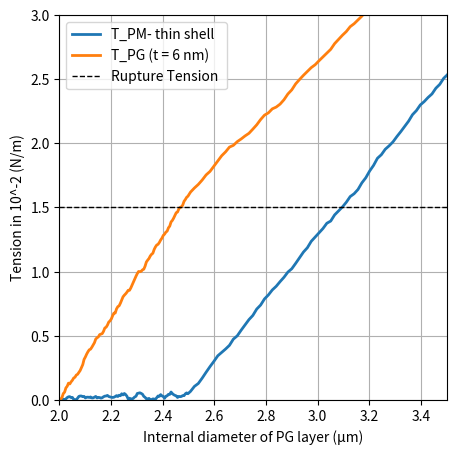

Source code (Python):
"""
Helper for plotting noisy diameter curves based on a small set of points. Adds
random wobble to mimic measurement uncertainty.
"""

import matplotlib.pyplot as plt
import numpy as np

def add_wobble(x, y, amplitude=0.2, num_points=200):
    """
    Given arrays x and y defining a line, return new x and y arrays with many intermediate points
    and a slight, smoothed random perturbation added. The endpoints remain fixed.
    """
    t = np.linspace(0, 1, num_points)
    # Interpolate the original points to a finer resolution
    x_interp = np.interp(t, np.linspace(0, 1, len(x)), x)
    y_interp = np.interp(t, np.linspace(0, 1, len(y)), y)
    
    # Generate random noise and fix the endpoints to zero
    noise = np.random.normal(scale=amplitude, size=num_points)
    noise[0] = 0
    noise[-1] = 0
    
    # Smooth the noise using a moving average filter
    window_size = 5
    window = np.ones(window_size) / window_size
    noise = np.convolve(noise, window, mode='same')
    
    return x_interp, y_interp + noise

plt.figure(figsize=(5, 5))

angle = 68  # Reduced angle for both curves

# PM (Plasma Membrane) curve
pm_x = [0, 5, 20]  
pm_y = [0, 0.5, 0.5 + np.tan(np.radians(angle)) * (20 - 5)]

# PG (Peptidoglycan) curve
pg_x = [0, 5, 20]  
pg_y = [0, 16, 10 + np.tan(np.radians(angle)) * (20 - 5)]
pg_y[2] = 10 + (20 - 5) * np.tan(np.radians(angle))  # Adjusting PG tilt

# Generate wobbly versions
x_pm_w, y_pm_w = add_wobble(pm_x, pm_y, amplitude=0.3)
x_pg_w, y_pg_w = add_wobble(pg_x, pg_y, amplitude=0.3)

# Scale tension values (y) from original 0–30 to 0–3 (in 10^-2 N/m units)
factor_y = 3 / 30
y_pm_w = y_pm_w * factor_y
y_pg_w = y_pg_w * factor_y

# Remap the x values (original 0–20) to internal diameter in microns:
#   original 0   -> 2 µm  (if the bladder is very slack, the internal diameter is small)
#   original 20  -> 4 µm  (fully inflated, the ball reaches 4 µm in diameter)
x_pm_w = 2 + (x_pm_w / 20) * (4 - 2)
x_pg_w = 2 + (x_pg_w / 20) * (4 - 2)

# Plot the PM and PG curves
plt.plot(x_pm_w, y_pm_w, label='T_PM- thin shell', linestyle='-', linewidth=2)
plt.plot(x_pg_w, y_pg_w, label='T_PG (t = 6 nm)', linestyle='-', linewidth=2)

# Add a horizontal line at y = 1 for rupture tension
plt.axhline(y=1.5, color='black', linestyle='--', linewidth=1, label='Rupture Tension ')

# Set axis limits: x from 2 to 4 µm; y from 0 to 3 (tension in 10^-2 N/m)
plt.xlim(2, 3.5)
plt.ylim(0, 3)

plt.xlabel("Internal diameter of PG layer (µm)")
plt.ylabel("Tension in 10^-2 (N/m)")
plt.legend()
plt.grid()

plt.show()
